The GitHub repository catherinedaou/Classifying-PET-Bottles contains a labelled image folder "Classifying-PET-Bottles" with 6 categories: bottle 1000 ml, bottle 1500 ml, bottle 2000 ml, bottle 250 ml, bottle 330 ml, bottle 500 ml. Examples follow, each with its label.

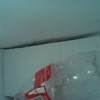
Label: bottle 1500 ml

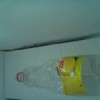
Label: bottle 1000 ml

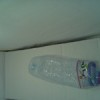
Label: bottle 500 ml

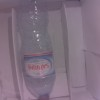
Label: bottle 1500 ml

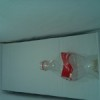
Label: bottle 330 ml

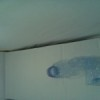
Label: bottle 500 ml
